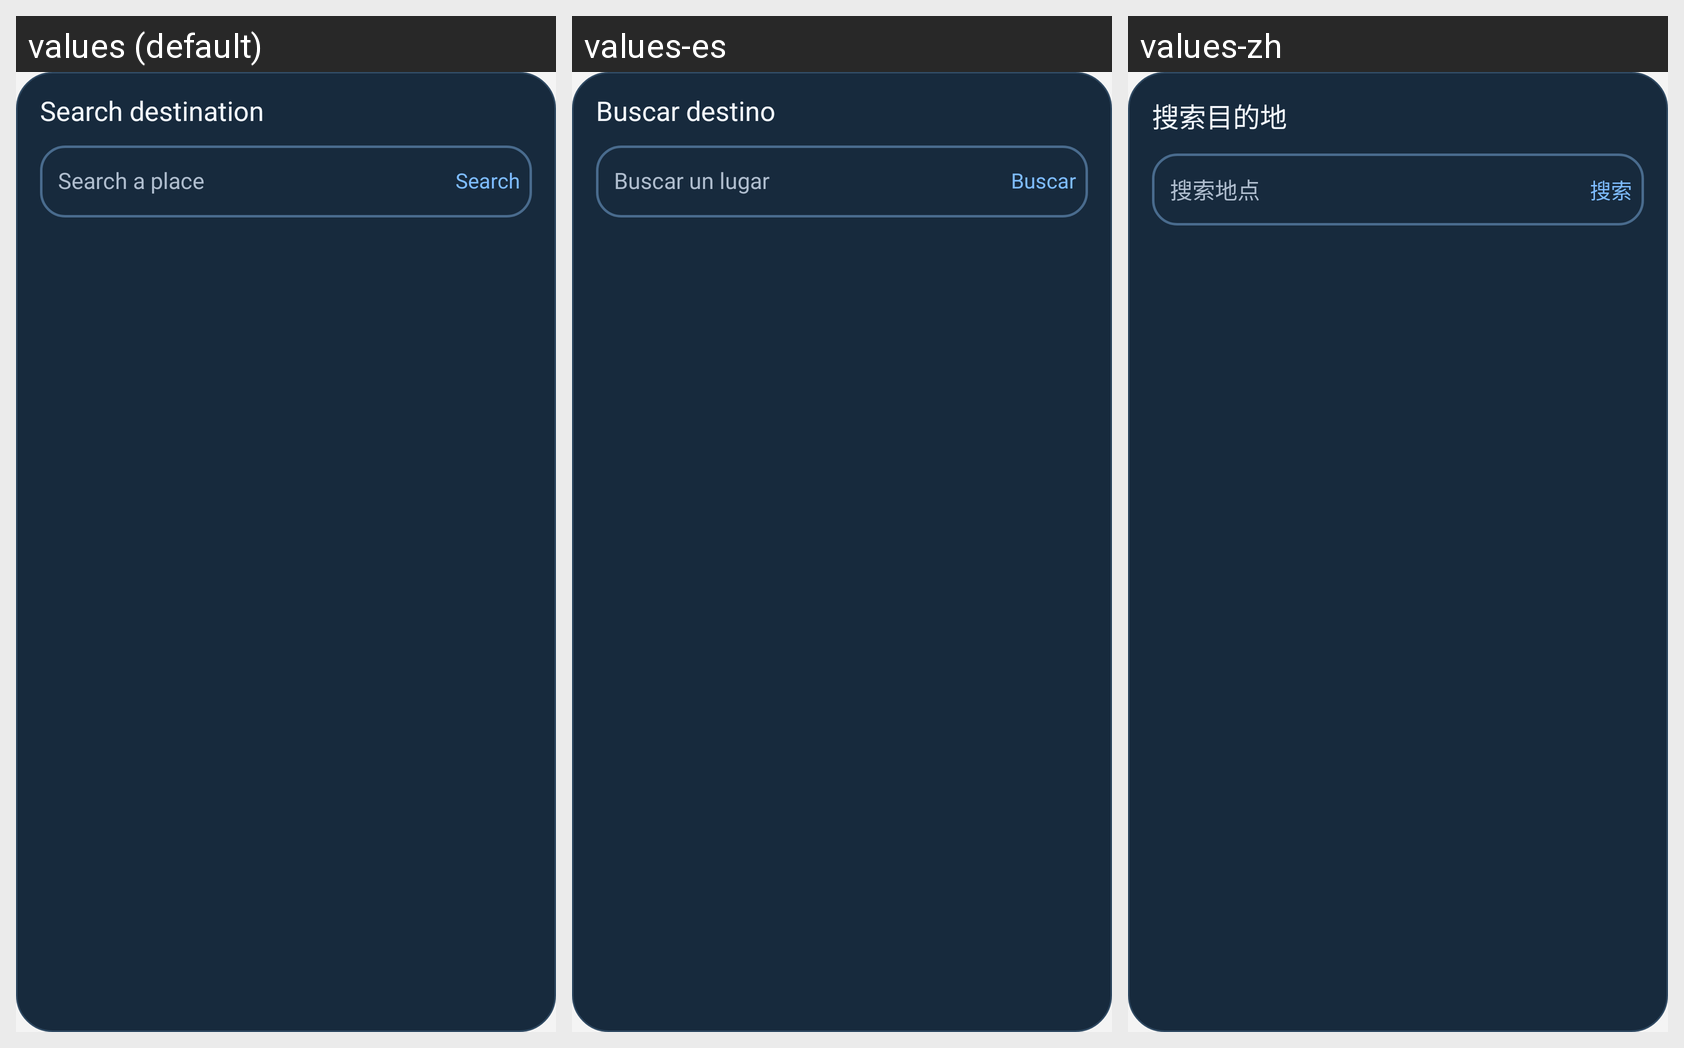

Translations of the strings shown on this Android screen, per locale in the grid:
Android screen res/layout/dialog_route_destination_search.xml rendered under 3 locales, left to right: values (default), values-es, values-zh. Device: Nexus 5 (rendered at 1080×1920; each locale shown at half size, 540×960, under a caption strip naming it); theme Theme.Main.
Other locales in the repository, not shown: values-ar, values-de, values-fr, values-hi, values-ja, values-ko, values-pt, values-ru, values-vi.
Strings drawn on this screen, with the default value and each locale's value (text and hints the layout hard-codes, and strings that could not be matched under every locale, appear in the picture but are not listed):

route_plan_search_destination
  values: Search destination
  values-es: Buscar destino
  values-zh: 搜索目的地

route_plan_search_hint
  values: Search a place
  values-es: Buscar un lugar
  values-zh: 搜索地点

route_plan_search
  values: Search
  values-es: Buscar
  values-zh: 搜索
